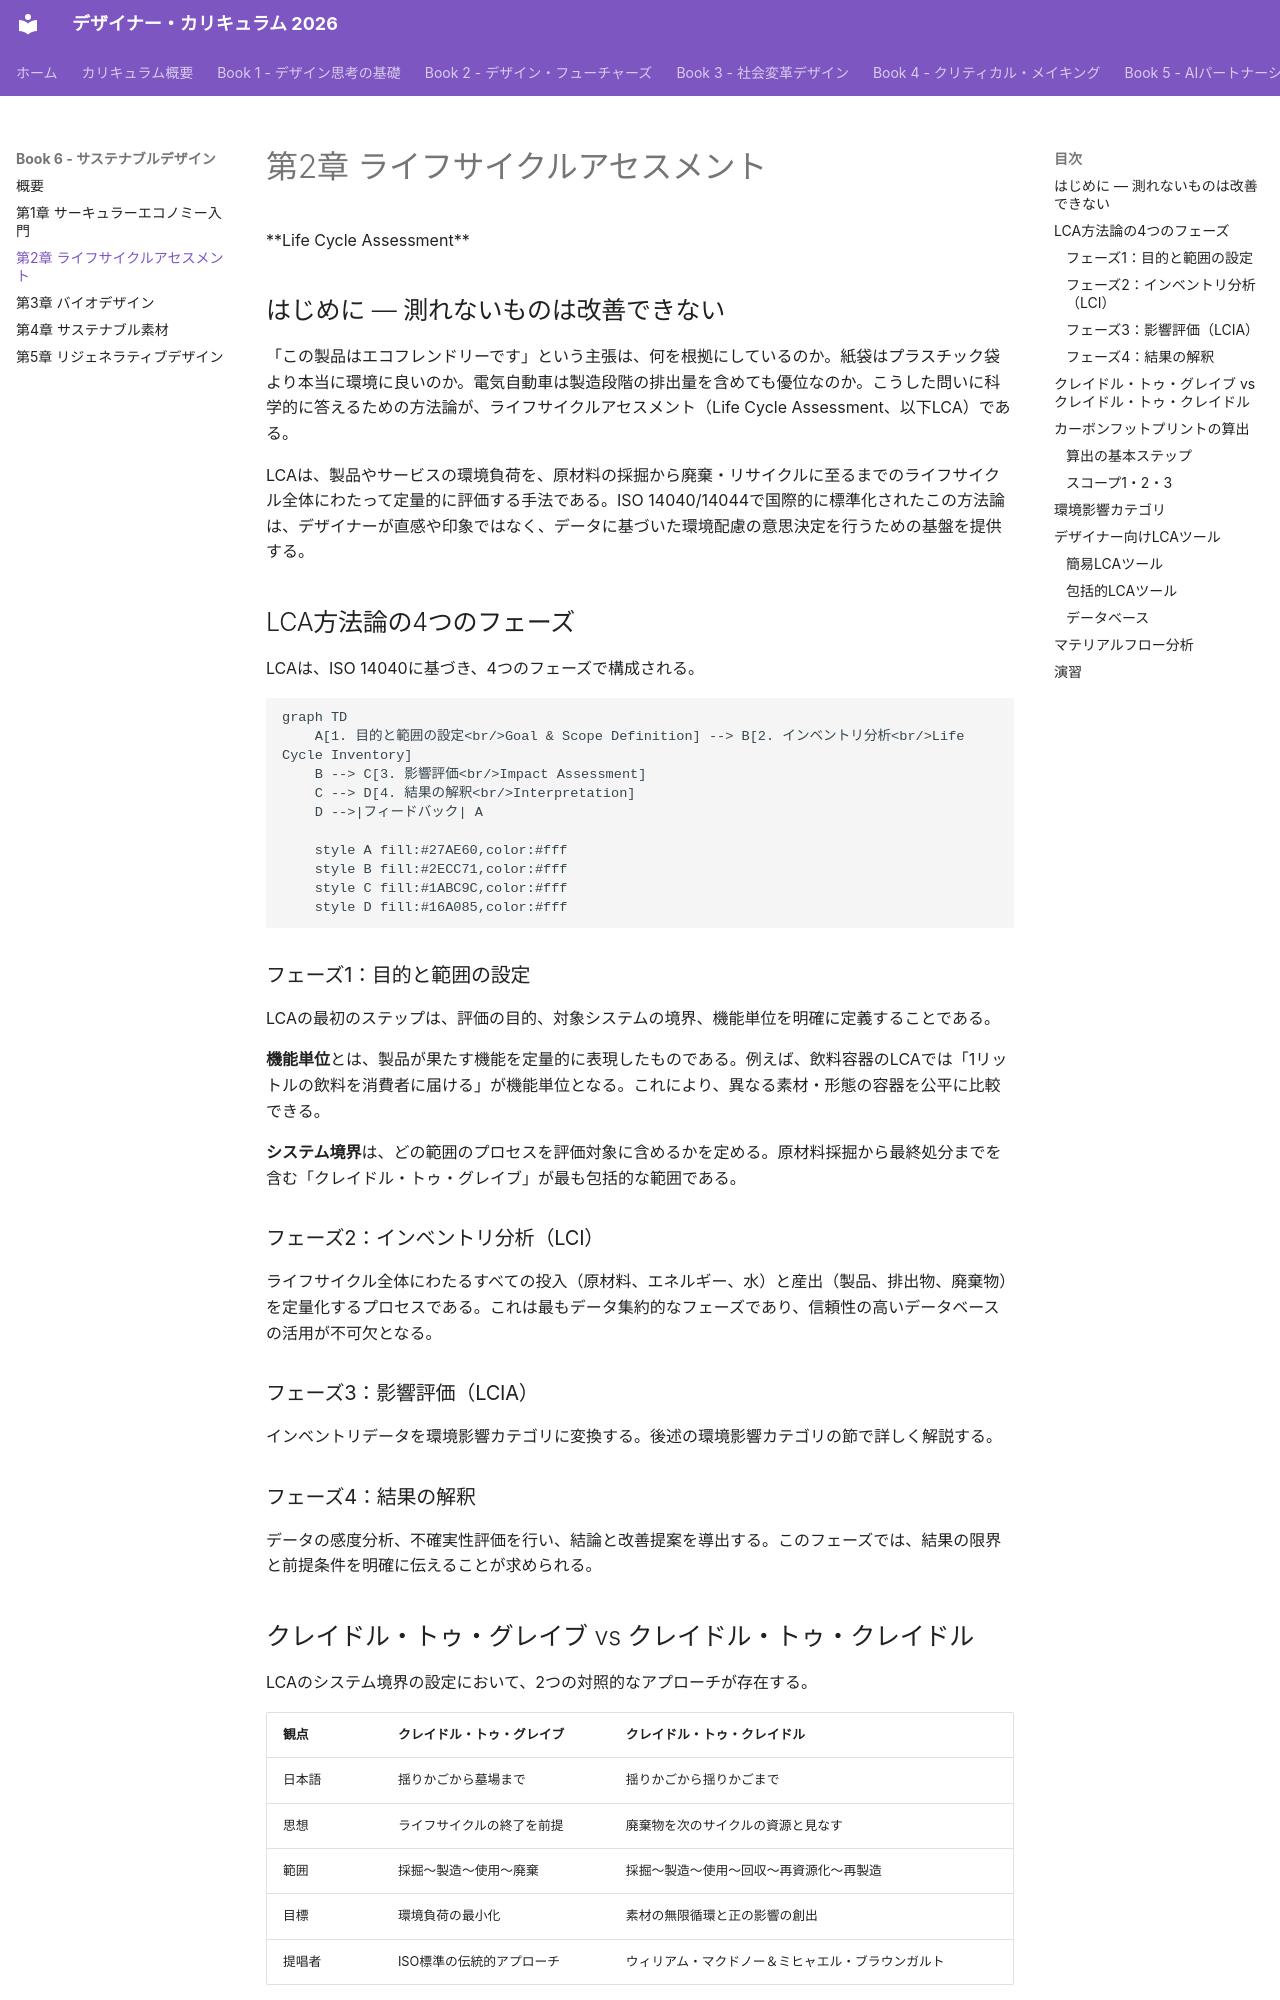

repository: Hide-nu/Designer-curriculum · page: books/06-sustainable-design/ch02-lifecycle-assessment/index.html · generator: mkdocs

# 第2章 ライフサイクルアセスメント

<div class="chapter-meta">
**Life Cycle Assessment**
</div>

## はじめに — 測れないものは改善できない

「この製品はエコフレンドリーです」という主張は、何を根拠にしているのか。紙袋はプラスチック袋より本当に環境に良いのか。電気自動車は製造段階の排出量を含めても優位なのか。こうした問いに科学的に答えるための方法論が、ライフサイクルアセスメント（Life Cycle Assessment、以下LCA）である。

LCAは、製品やサービスの環境負荷を、原材料の採掘から廃棄・リサイクルに至るまでのライフサイクル全体にわたって定量的に評価する手法である。ISO 14040/14044で国際的に標準化されたこの方法論は、デザイナーが直感や印象ではなく、データに基づいた環境配慮の意思決定を行うための基盤を提供する。

## LCA方法論の4つのフェーズ

LCAは、ISO 14040に基づき、4つのフェーズで構成される。

```mermaid
graph TD
    A[1. 目的と範囲の設定<br/>Goal & Scope Definition] --> B[2. インベントリ分析<br/>Life Cycle Inventory]
    B --> C[3. 影響評価<br/>Impact Assessment]
    C --> D[4. 結果の解釈<br/>Interpretation]
    D -->|フィードバック| A

    style A fill:#27AE60,color:#fff
    style B fill:#2ECC71,color:#fff
    style C fill:#1ABC9C,color:#fff
    style D fill:#16A085,color:#fff
```

### フェーズ1：目的と範囲の設定

LCAの最初のステップは、評価の目的、対象システムの境界、機能単位を明確に定義することである。

**機能単位**とは、製品が果たす機能を定量的に表現したものである。例えば、飲料容器のLCAでは「1リットルの飲料を消費者に届ける」が機能単位となる。これにより、異なる素材・形態の容器を公平に比較できる。

**システム境界**は、どの範囲のプロセスを評価対象に含めるかを定める。原材料採掘から最終処分までを含む「クレイドル・トゥ・グレイブ」が最も包括的な範囲である。

### フェーズ2：インベントリ分析（LCI）

ライフサイクル全体にわたるすべての投入（原材料、エネルギー、水）と産出（製品、排出物、廃棄物）を定量化するプロセスである。これは最もデータ集約的なフェーズであり、信頼性の高いデータベースの活用が不可欠となる。

### フェーズ3：影響評価（LCIA）

インベントリデータを環境影響カテゴリに変換する。後述の環境影響カテゴリの節で詳しく解説する。

### フェーズ4：結果の解釈

データの感度分析、不確実性評価を行い、結論と改善提案を導出する。このフェーズでは、結果の限界と前提条件を明確に伝えることが求められる。
